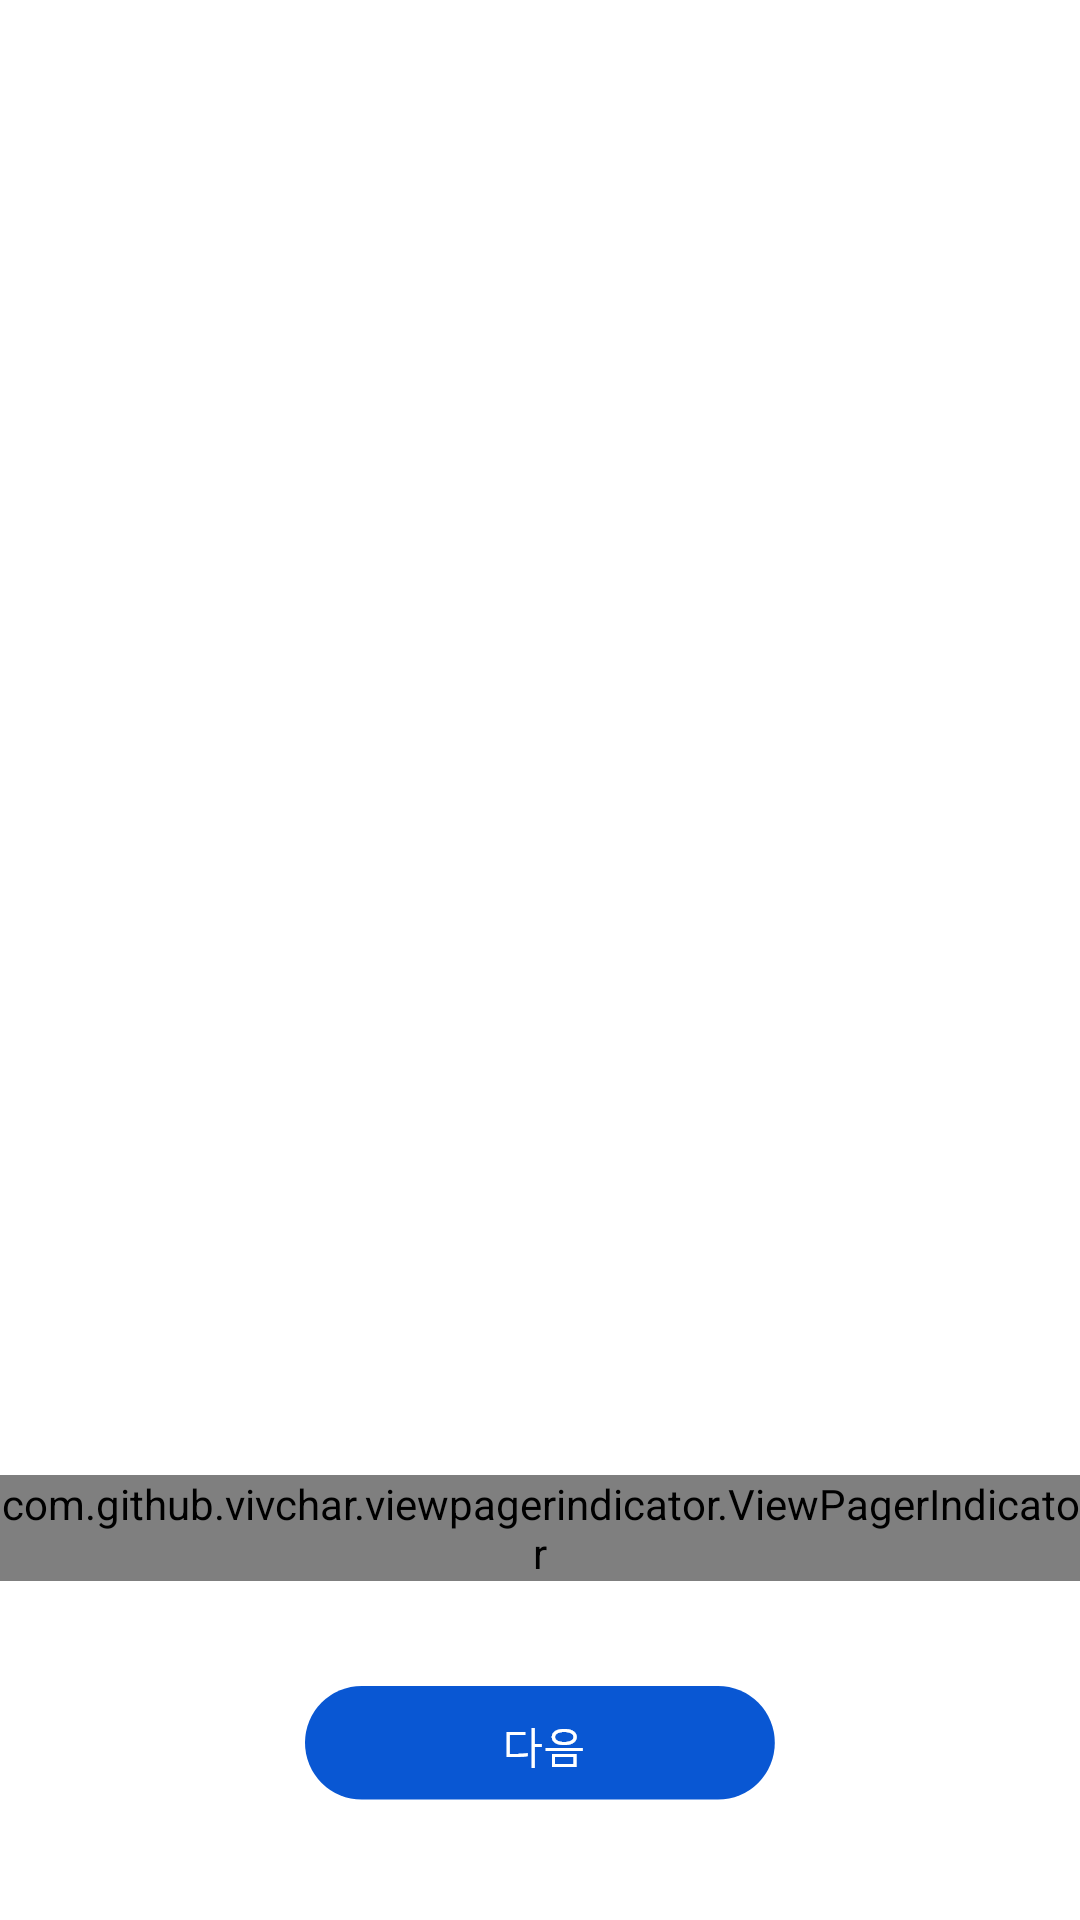

The Android layout XML behind this screen, and the referenced resources:
<!-- AndroidManifest.xml: application theme AppTheme -->
<!-- res/layout/activity_initial.xml -->
<?xml version="1.0" encoding="utf-8"?>
<LinearLayout xmlns:android="http://schemas.android.com/apk/res/android"
    android:layout_width="match_parent"
    android:layout_height="match_parent"
    xmlns:app="http://schemas.android.com/apk/res-auto"
    android:orientation="vertical"
    android:background="@color/white">

    <android.support.v4.view.ViewPager
        android:layout_width="match_parent"
        android:layout_height="0dp"
        android:layout_weight="1"
        android:id="@+id/viewPager">
    </android.support.v4.view.ViewPager>

    <com.github.vivchar.viewpagerindicator.ViewPagerIndicator
        android:id = "@+id/view_pager_indicator"
        android:layout_width = "wrap_content"
        android:layout_height = "wrap_content"
        android:layout_gravity = "center"
        android:layout_marginBottom = "35dp"
        app:delimiterSize = "11dp"
        app:itemSelectedTint = "@color/mainBlue"
        app:itemSize = "4.7dp"
        app:itemTint = "#e8e8e8"
        />

    <ImageView
        android:layout_width="wrap_content"
        android:layout_height="wrap_content"
        android:layout_gravity="center"
        android:layout_marginBottom="40dp"
        android:src="@drawable/btn_next"
        android:id="@+id/iv_next"
        android:clickable="true"
        />
</LinearLayout>
<!-- resources referenced by this layout -->
<resources>
  <color name="mainBlue">#0957d3</color>
  <color name="white">#ffffff</color>
  <!-- drawable btn_next: png bitmap (drawable-hdpi, 1782 bytes) -->
  <style name="AppTheme" parent="Theme.AppCompat.Light.NoActionBar">
          
          <item name="colorPrimary">@color/mainBlue</item>
          <item name="android:statusBarColor">@color/statusDefault</item>
      </style>
  <color name="statusDefault">#cccccc</color>
</resources>
